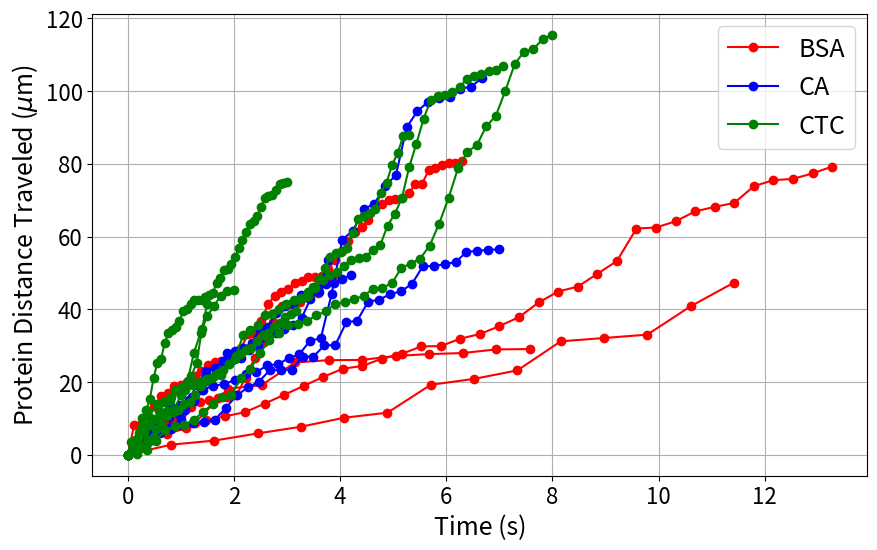
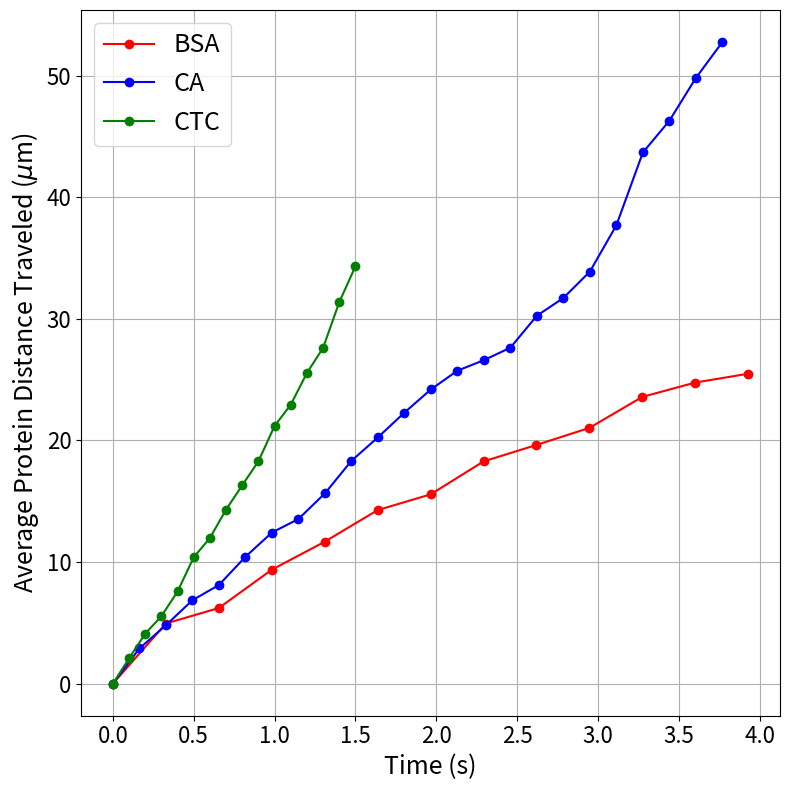
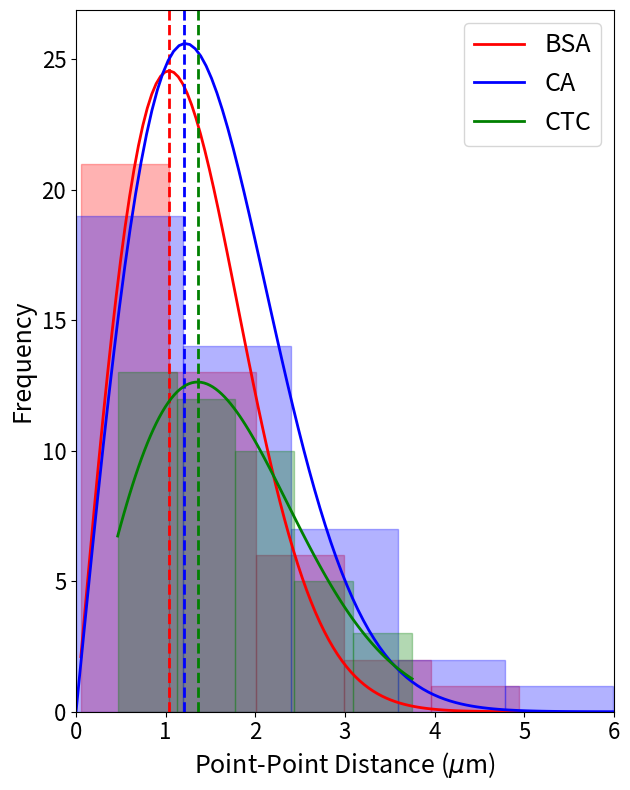

Source code (Python) for these figures, in order:
import matplotlib.pyplot as plt
import numpy as np
from scipy.integrate import quad
from scipy.special import erf
from scipy.stats import norm
from scipy.stats import rayleigh


plt.rc('xtick', labelsize=16) 
plt.rc('ytick', labelsize=16) 
plt.rc('axes', labelsize = 18)
plt.rc('legend', fontsize = 18)
plt.rc('font', family='sans-serif')

def distance(x1, y1, x2, y2):
    return ((x2 - x1)**2 + (y2 - y1)**2)**0.5

def probability(x, t, D):
    return 2 * x * np.exp(-x**2 / (4 * D * t)) / (4 * D * t)

# Sample data for BSA, CA, and CTC categories
categories = {
    'BSA': [
        {'time': 13.27, 'positions': [(470, 668), (395, 596), (383, 579), (394, 550), (406, 598), (428, 602), (444, 584), (451, 634), (412, 599), (456, 627), (486, 582), (442, 564), (437, 580), (472, 555), (468, 582), (429, 559), (428, 558), (411, 599), (438, 599), (409, 562), (444, 522), (495, 592), (486, 656), (464, 637), (445, 564), (469, 636), (589, 486), (590, 492), (622, 510), (572, 479), (593, 495), (616, 500), (631, 402), (646, 370), (643, 377), (613, 365), (650, 348)]},
        {'time': 11.42, 'positions': [(433, 613), (483, 645), (486, 621), (461, 587), (487, 557), (466, 508), (476, 536), (450, 373), (472, 400), (454, 447), (585, 336), (595, 353), (595, 333), (610, 500), (638, 363)]},
        {'time': 7.57, 'positions': [(371, 461), (398, 323), (437, 298), (554, 465), (571, 476), (639, 360), (650, 368), (651, 369), (637, 350), (629, 357), (633, 362), (629, 383), (630, 381)]},
        {'time': 6.3, 'positions': [(578, 568), (621, 395), (625, 397), (619, 440), (680, 431), (648, 381), (630, 379), (608, 346), (601, 342), (625, 347), (599, 337), (618, 362), (600, 337), (613, 353), (613, 349), (594, 343), (604, 360), (574, 389), (554, 313), (555, 316), (559, 389), (611, 298), (652, 323), (642, 340), (625, 350), (597, 333), (589, 344), (600, 325), (596, 325), (596, 328), (614, 366), (636, 320), (662, 366), (655, 307), (641, 361), (643, 334), (665, 375), (605, 335), (625, 336), (636, 356), (641, 359), (649, 362), (673, 351), (710, 313), (711, 313), (645, 361), (636, 350), (634, 365), (648, 370), (648, 371), (657, 371)]},
        {'time': 3.93, 'positions': [(588, 696), (541, 681), (557, 643), (543, 632), (617, 652), (623, 644), (594, 689), (562, 676), (579, 655), (568, 648), (582, 650), (579, 644), (587, 642), (487, 618), (505, 502), (453, 426), (492, 542), (566, 486), (575, 489), (591, 494), (572, 486), (548, 468), (606, 395), (624, 406)]}
    ],
    'CA': [
        {'time': 6.67, 'positions': [(378, 676), (339, 644), (368, 667), (351, 630), (329, 631), (289, 584), (394, 659), (387, 615), (399, 633), (408, 639), (421, 659), (390, 639), (392, 630), (387, 590), (389, 597), (412, 572), (436, 573), (435, 654), (444, 644), (699, 699), (417, 541), (441, 588), (529, 679), (548, 652), (565, 547), (507, 568), (635, 316), (645, 412), (636, 466), (616, 455), (609, 460), (629, 417), (639, 415), (642, 364)]},
        {'time': 4.2, 'positions': [(812, 384), (842, 325), (855, 391), (864, 380), (885, 376), (848, 419), (841, 440), (841, 426), (867, 476), (801, 478), (833, 441), (801, 483), (808, 369), (796, 367), (814, 377), (806, 402), (724, 391), (732, 382), (649, 374), (689, 358), (701, 360), (650, 357), (658, 340), (668, 363), (644, 361), (642, 359), (633, 379), (648, 359)]},
        {'time': 3.77, 'positions': [(392, 579), (451, 635), (452, 624), (520, 628), (467, 642), (508, 696), (498, 691), (517, 669), (441, 622), (523, 625), (507, 613), (529, 580), (534, 584), (545, 590), (587, 573), (562, 575), (569, 532), (569, 563), (589, 576), (610, 569), (565, 565), (668, 605), (626, 589), (632, 405)]},
        {'time': 7, 'positions': [(661, 362), (648, 313), (609, 343), (633, 391), (636, 382), (638, 395), (629, 397), (622, 401), (635, 396), (564, 390), (637, 395), (628, 350), (594, 349), (636, 402), (635, 401), (633, 399), (649, 325), (648, 326), (702, 364), (703, 363), (833, 329), (841, 335), (729, 342), (723, 352), (697, 371), (682, 362), (725, 358), (628, 396), (625, 398), (630, 405), (635, 392), (592, 352), (594, 344), (598, 344), (600, 348)]}
    ],
    'CTC': [
        {'time': 5.3, 'positions': [(578, 697), (599, 702), (615, 691), (601, 700), (632, 705), (575, 681), (609, 684), (564, 690), (544, 675), (536, 679), (559, 655), (574, 649), (536, 663), (578, 634), (608, 632), (623, 642), (597, 626), (579, 626), (613, 634), (588, 643), (620, 635), (598, 644), (611, 643), (590, 613), (580, 647), (574, 634), (607, 622), (627, 633), (590, 633), (605, 626), (592, 638), (671, 652), (639, 647), (607, 643), (589, 599), (589, 659), (550, 601), (562, 619), (556, 625), (570, 640), (648, 599), (563, 592), (557, 607), (553, 590), (526, 587), (578, 510), (519, 519), (533, 414), (586, 460), (634, 369), (632, 370)]},
        {'time': 1.5, 'positions': [(827, 438), (803, 479), (758, 449), (733, 469), (763, 496), (746, 464), (768, 504), (728, 460), (725, 460), (658, 460), (649, 460), (639, 455), (671, 405), (614, 458), (680, 269), (588, 389)]},
        {'time': 2, 'positions': [(640, 155), (681, 144), (692, 155), (664, 156), (654, 173), (534, 218), (518, 201), (510, 198), (477, 279), (515, 211), (637, 334), (561, 244), (642, 187), (586, 191), (614, 247), (613, 219), (607, 216)]},
        {'time': 7.07, 'positions': [(280, 505), (240, 439), (288, 308), (285, 316), (352, 287), (356, 272), (379, 261), (350, 285), (349, 288), (350, 322), (348, 343), (357, 336), (348, 352), (339, 354), (359, 416), (343, 375), (383, 491), (375, 461), (382, 491), (413, 543), (414, 538), (384, 533), (410, 534), (386, 523), (385, 515), (392, 503), (426, 539), (411, 499), (418, 466), (423, 483), (387, 478), (409, 505), (407, 517), (411, 522), (450, 512), (445, 539), (537, 607), (472, 583), (559, 622), (532, 442), (655, 505), (526, 433), (629, 479), (632, 458), (625, 455), (629, 439), (630, 410), (644, 363), (642, 347), (640, 360), (640, 380), (640, 381), (642, 357)]},
        {'time': 8, 'positions': [(954, 354), (951, 357), (963, 375), (906, 377), (942, 427), (923, 412), (932, 409), (953, 391), (906, 395), (947, 373), (950, 330), (949, 341), (937, 441), (945, 390), (896, 469), (899, 391), (927, 426), (901, 387), (901, 391), (892, 406), (861, 422), (880, 433), (846, 464), (847, 456), (865, 447), (880, 454), (852, 419), (851, 413), (852, 389), (813, 473), (832, 457), (839, 428), (854, 353), (727, 374), (793, 512), (698, 365), (712, 462), (740, 434), (642, 380), (660, 323), (713, 460), (649, 314), (712, 354), (698, 360), (641, 340), (649, 363)]},
        {'time': 3, 'positions': [(438, 209), (429, 284), (429, 296), (446, 257), (463, 225), (559, 240), (567, 305), (635, 408), (638, 316), (658, 314), (635, 406), (665, 356), (651, 367), (630, 366), (599, 355), (660, 363), (668, 367), (696, 356), (693, 378), (693, 376), (696, 378), (693, 361), (692, 371), (686, 364), (648, 313), (649, 341), (609, 361), (616, 360), (585, 365), (622, 354), (619, 406), (637, 360), (630, 408), (645, 362), (659, 363), (644, 335), (633, 387), (638, 335), (644, 326), (650, 325), (645, 358), (645, 324), (643, 331), (642, 337)]}
    ]
}

colormap = {
    'BSA': 'red',
    'CA': 'blue',
    'CTC': 'green'
}


# Diffusion coefficients for each category
diffusion_coefficients = {
    'BSA': (1.380649E-23*300) / (6*np.pi*6.53E-4 * 1.7E-9) ,
    'CA': (1.380649E-23*300)/ (6*np.pi*6.53E-4 * 2.01E-9),
    'CTC': (1.380649E-23*300) / (6*np.pi*6.53E-4 * 3.48E-9)
}



# Multiply all data points in positions by 0.0465
for category, datasets in categories.items():
    for dataset in datasets:
        for i in range(len(dataset['positions'])):
            dataset['positions'][i] = (dataset['positions'][i][0] * 0.0465, dataset['positions'][i][1] * 0.0465)

# Plotting
plt.figure(figsize=(10, 6))

legend_added = {}  # Track if legend has been added for each category

for category, datasets in categories.items():
    for dataset in datasets:
        protein_distances = []
        time = dataset['time']  # Get the time value from the dataset
        for i in range(1, len(dataset['positions'])):
            x1, y1 = dataset['positions'][i-1][0], dataset['positions'][i-1][1]
            x2, y2 = dataset['positions'][i][0], dataset['positions'][i][1]
            dist = distance(x1, y1, x2, y2)
            protein_distances.append(dist)
        
        cumulative_distances = [0] + [sum(protein_distances[:i+1]) for i in range(len(protein_distances))]
        
        # Adjust the time values to match the length of cumulative_distances
        times = np.linspace(0, time, num=len(cumulative_distances))
        
        plt.plot(times, cumulative_distances, marker='o', color=colormap[category])
        
        if category not in legend_added:
            plt.plot([], [], marker='o', color=colormap[category], label=category)
            legend_added[category] = True

plt.xlabel('Time (s)')
plt.ylabel('Protein Distance Traveled ($\mu$m)')
plt.grid(True)
plt.legend()
plt.savefig("AllDistances.pdf", format="pdf", bbox_inches="tight")
plt.show()


# Second plot: Average Distance vs Time (based on shortest list length)
plt.figure(figsize=(8,8))

for category, datasets in categories.items():
    shortest_length = min(len(dataset['positions']) for dataset in datasets)
    time_shortest = min(dataset['time'] for dataset in datasets)
    average_cumulative_distances = np.zeros(shortest_length)  # Corrected length
    
    for dataset in datasets:
        dataset_positions = dataset['positions'][:shortest_length]  # Cut positions list to shortest length
        cumulative_distances = np.cumsum([0] + [distance(dataset_positions[i-1][0], dataset_positions[i-1][1], dataset_positions[i][0], dataset_positions[i][1]) for i in range(1, len(dataset_positions))])
        average_cumulative_distances += cumulative_distances
    
    average_cumulative_distances /= len(datasets)  # Calculate the average
    
    times = np.linspace(0, time_shortest, num=shortest_length)  # Corrected length
    
    plt.plot(times, average_cumulative_distances, marker='o', color=colormap[category])

plt.xlabel('Time (s)')
plt.ylabel('Average Protein Distance Traveled ($\mu$m)')
plt.grid(True)
plt.legend(categories.keys())

plt.tight_layout()
plt.savefig("AvgDistances.pdf", format="pdf", bbox_inches="tight")

plt.show()


plt.figure(figsize = (6.4, 8))
shortest_length = min(len(dataset['positions']) for datasets in categories.values())
average_distances = {category: np.zeros(shortest_length - 1) for category in categories}

for category, datasets in categories.items():
    for dataset in datasets:
        dataset_positions = dataset['positions'][:shortest_length]  # Cut positions list to shortest length
        distances = [distance(dataset_positions[i-1][0], dataset_positions[i-1][1], dataset_positions[i][0], dataset_positions[i][1]) for i in range(1, len(dataset_positions))]
        average_distances[category][:len(distances)] += distances
    
    average_distances[category] /= len(datasets)

def rayleigh_pdf(x, sigma):
    return (x/sigma**2) * np.exp(-x**2 / (sigma**2))

for category, avg_dist in average_distances.items():
    

    N = len(avg_dist)
    
    # Fit a Rayleigh distribution to the actual data
    scale = np.mean(avg_dist)/np.sqrt(np.pi / 2)
    
    num_bins=5
    # Calculate histogram of the actual data
    _binvalues, bins, _patches = plt.hist(avg_dist, bins=num_bins, density=False, rwidth=1, ec=colormap[category], color=colormap[category], alpha = 0.3)
    
    x = np.linspace(bins[0], bins[-1], 100)

    # Calculate bin centers for x values
    binwidth = (bins[-1] - bins[0]) / num_bins
    
    plt.plot(x, rayleigh(loc=0, scale=scale).pdf(x)*len(avg_dist)*binwidth, lw=2, alpha=1, label=category, color = colormap[category])
    plt.fill_between(x, rayleigh(loc=0, scale=scale).pdf(x)*len(avg_dist)*binwidth, color=colormap[category], alpha=0.0)

    # Plot the histogram of the actual data
    #plt.hist(avg_dist, bins=5, alpha=0.2, color=colormap[category], edgecolor='black', density=True)

    plt.axvline(x = x[np.argmax(rayleigh(loc=0, scale=scale).pdf(x)*len(avg_dist)*binwidth)], color = colormap[category], linewidth =2, linestyle = 'dashed')
    
    


plt.xlabel('Point-Point Distance ($\mu$m)')
plt.ylabel('Frequency')
#plt.grid(True)
plt.legend()
plt.xlim([0, 6])

plt.tight_layout()
plt.show()